5-way image classification set "data_for_modeling" from GitHub (zach-merritt/weedeater); label vocabulary: dirt, marigold, morning glory, pea, radish.

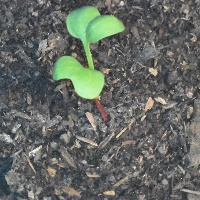
Label: radish

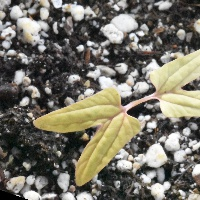
Label: morning glory

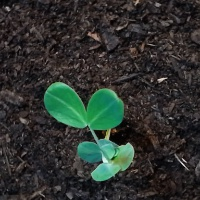
Label: pea

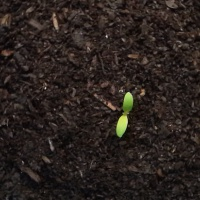
Label: marigold

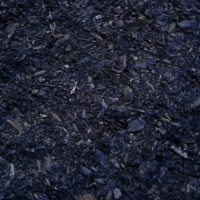
Label: dirt

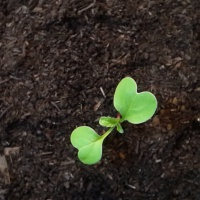
Label: radish
